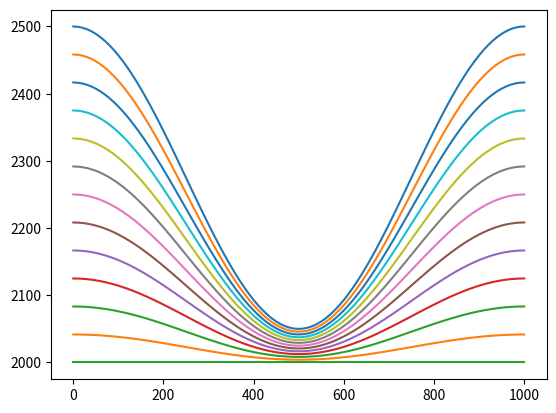

Write Python code to recreate this figure.
# -*- coding: utf-8 -*-
"""
Created on Thu Aug  3 19:42:46 2017

Short script to generate a two-dimensional fold, based on a cosine curve.

Outputs xyz point cloud as a text file in the working directory.

[redacted]

[redacted]

   Licensed under the Apache License, Version 2.0 (the "License");
   you may not use this file except in compliance with the License.
   You may obtain a copy of the License at

       http://www.apache.org/licenses/LICENSE-2.0

   Unless required by applicable law or agreed to in writing, software
   distributed under the License is distributed on an "AS IS" BASIS,
   WITHOUT WARRANTIES OR CONDITIONS OF ANY KIND, either express or implied.
   See the License for the specific language governing permissions and
   limitations under the License.
   
   
"""

## Initially attemting to build a simple sin wave

import numpy as np
import matplotlib.pyplot as plt

## Name variables:
#Xmin = 0.
#Xmax = 4000.
#Ymin = 0.
#Ymax = 2000.
#WaveXmin = 1000.
#WaveXmax = 3000.
#WaveAmp = 800.
#Wavelength = 1600.
#Spacing = 100.


def stratwedge(Xmin, Xmax, Ymin, Ymax, WaveXmin, WaveXmax, WaveAmp, Wavelength, Spacing):
    ## Calculate basic parameters
    Xrange = WaveXmax - WaveXmin
    Yrange = Ymax - Ymin
    XSamps = Xrange / Spacing
    YSamps = Yrange / Spacing
    
    ## Generate wavelet of desired size
    x = np.arange(WaveXmin, WaveXmax, Spacing)
    
    # Add *-1 for syncline
    z = ((np.cos(2 * np.pi * x / Xrange) / 2) + 0.5) * 1.
    z = z * WaveAmp
    
#    flat_x = np.arange(Xmin, Xmax, Spacing)
#    flat_z = np.zeros(flat_x)
    
    ## Add flats to either side of wavelet
    # Below X side
    x1 = np.arange(Xmin, WaveXmin, Spacing)
    z1 = np.zeros(int((WaveXmin - Xmin) / Spacing))
    
    # Above X side
    x2 = np.arange(WaveXmax, (Xmax + Spacing), Spacing)
    z2 = np.zeros(int(((Xmax - WaveXmax) + Spacing) / Spacing))
    
    # Append arrays for each coordinate
    Xall = np.hstack((x1, x, x2))
    Yall = np.zeros((len(Xall)))
    Zall = np.hstack((z1, z, z2))
    
    # Combine XYZ
    # ALL = np.vstack((Xall, Zall, Yall))
    xyz = np.column_stack((Xall, Yall, Zall))
    
    ## Stretch to pseudo-3D through the Y axis
    # Create loop to add sample offset for Y to each line and add output to the column stack

    Yarray = np.arange(Ymin, (Ymax + Spacing), Spacing)
    
    # Initialise array and iterate to duplicate teh first line for each value of y
    xyz_stk = np.array([0,0,0])
    
    for y in Yarray:
        xyz2 = xyz + [0, y, 0]
        xyz_stk = np.vstack(( xyz_stk, xyz2))
    
    # Delete the first row of the array generated in initiation
    xyz_stk = np.delete(xyz_stk, (0), axis = 0)
    
    ## Plot for reference
    plt.axis('equal')
    plt.plot(Xall, Zall)
    plt.xlabel('X Distance')
    plt.ylabel('Z Distance')
    #np.savetxt('anticline_xyz.txt', (xyz_stk), fmt='%16s')
    
    plt.show()
    
    #Output to text file in working directory, format 16 character string per column

def coswave(depth, width, height, spacing):
    xs = np.arange(0, width+1, spacing)
    ys= depth + (np.cos((2*np.pi*xs)/width)*0.5)*height+ height/2
    
    return xs, ys

def planehz(depth, width, spacing):
    xs = np.arange(0, width+spacing, spacing)
    ys = np.empty_like(xs)
    ys = np.full(xs.size, depth)
    
    return xs, ys


def CosLayerStk(depth_top, dx, dz_pinch, dz_model, xspacing, Nl=12):
    Sx = xspacing # x sample rate
    
    xlen = int(dx/Sx)+1
    stk = np.zeros([Nl+2, xlen])
    
    ### Set parameters for cosine curve
    costop = depth_top + dz_pinch
    dz_cos = dz_model - dz_pinch
    
    stk[0,:], stk[1,:]= coswave(costop, dx, dz_cos, Sx)
    
    stk[-1, :] = planehz(depth_top, dx, Sx)[1]
    
    for i in np.arange(xlen):
        z_int = (stk[1,i]-stk[-1, i])/Nl
        for j in np.arange(2, Nl+1):
            stk[j,i]=stk[-1,i]+z_int*(j-1)
    
    for i in np.arange(1,stk.shape[0]):
        plt.plot(stk[0,:], stk[i,:])
    
    return stk



depth = 2000
width = 1000
dz_model = 500
dz_pinch = 50
xspacing = 10
Nl = 12


stk = CosLayerStk(depth, width, dz_pinch, dz_model, xspacing)




